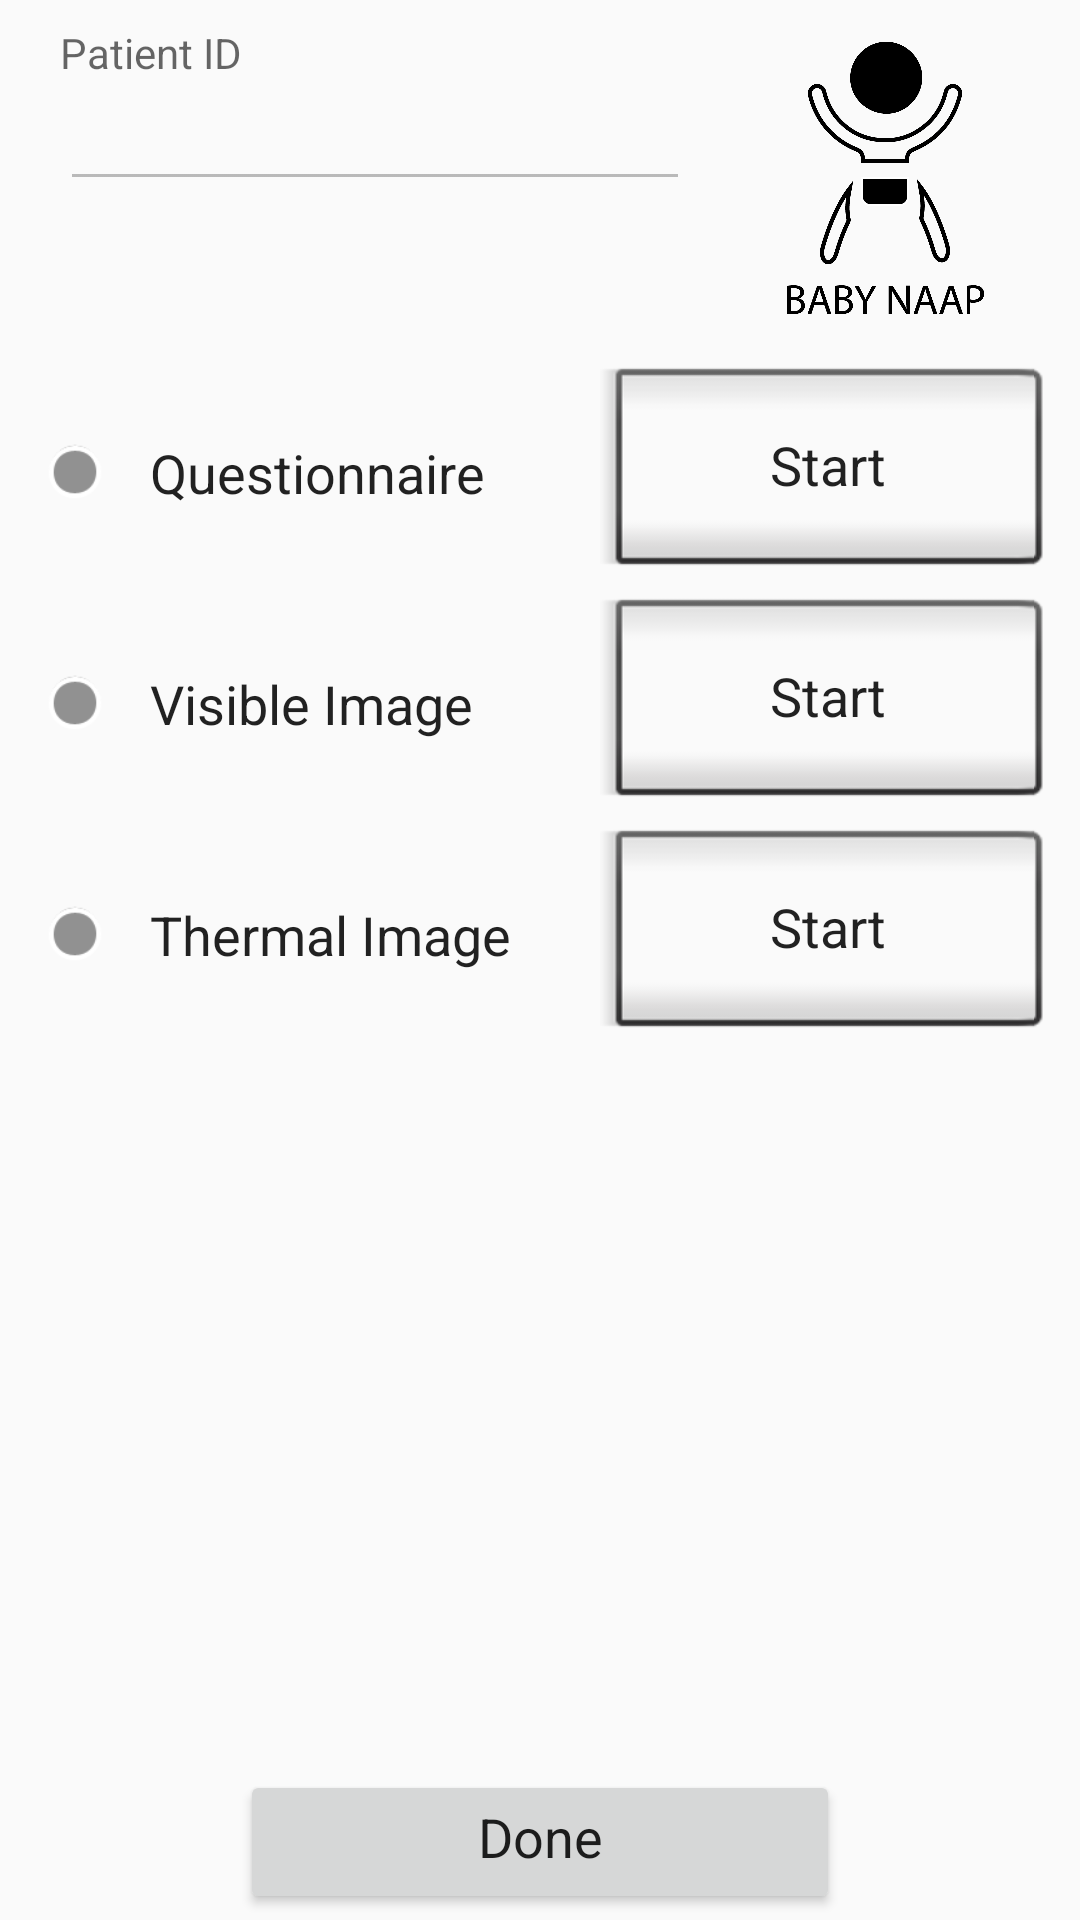

Layout XML and referenced resources for this Android screen:
<!-- AndroidManifest.xml: application theme AppTheme -->
<!-- res/layout/activity_measurements_summary.xml -->
<?xml version="1.0" encoding="utf-8"?>
<RelativeLayout
  xmlns:android="http://schemas.android.com/apk/res/android"
  android:layout_width="match_parent"
  android:layout_height="match_parent"
  android:focusable="true"
  android:focusableInTouchMode="true">

  <RelativeLayout
    android:id="@+id/idContainerLayout"
    android:layout_width="match_parent"
    android:layout_marginStart="20dp"
    android:layout_height="wrap_content">

    <TextView
      android:id="@+id/patientIdLabelTv"
      android:layout_width="wrap_content"
      android:layout_height="wrap_content"
      android:layout_marginTop="8dp"
      android:text="Patient ID"
      android:textAppearance="@android:style/TextAppearance.Small"/>

    <LinearLayout
      android:id="@+id/patientIdContainerLayout"
      android:layout_width="wrap_content"
      android:layout_height="40dp"
      android:layout_alignLeft="@+id/patientIdLabelTv"
      android:layout_alignStart="@+id/patientIdLabelTv"
      android:layout_below="@+id/patientIdLabelTv"
      android:orientation="horizontal">

      <EditText
        android:id="@+id/patientIdEt"
        android:layout_width="wrap_content"
        android:layout_height="40dp"
        android:ems="10"
        android:enabled="false"
        android:maxLines="1"/>
    </LinearLayout>


    <ImageView
      android:id="@+id/imageView"
      android:layout_width="100dp"
      android:layout_height="100dp"
      android:layout_weight="0.31"
      android:layout_marginTop="9dp"
      android:layout_alignParentEnd="true"
      android:layout_alignParentRight="true"
      android:layout_alignParentTop="true"
      android:layout_toRightOf="@+id/patientIdContainerLayout"
      android:src="@drawable/logo"/>

  </RelativeLayout>

  <ScrollView
    android:layout_width="match_parent"
    android:layout_height="match_parent"
    android:layout_marginTop="10dp"
    android:layout_marginBottom="54dp"
    android:layout_below="@+id/idContainerLayout">

    <LinearLayout
      android:id="@+id/measurementsContainerLayout"
      android:layout_width="match_parent"
      android:layout_height="wrap_content"
      android:layout_above="@+id/actionBtnLayout"
      android:layout_alignParentLeft="true"
      android:layout_alignParentStart="true"
      android:layout_below="@+id/idContainerLayout"
      android:orientation="vertical">

      <RelativeLayout
        android:id="@+id/woundQuestionnaireContainerLayout"
        android:layout_width="match_parent"
        android:layout_height="77dp"
        android:layout_alignParentLeft="true"
        android:layout_alignParentStart="true"
        android:layout_centerVertical="true"
        android:clickable="true"
        android:focusable="true"
        android:focusableInTouchMode="true"
        android:orientation="vertical">

        <ImageView
          android:id="@+id/statusIndicatorWoundQuestionnaireImageView"
          android:layout_width="50dp"
          android:layout_height="20dp"
          android:layout_alignParentLeft="true"
          android:layout_alignParentStart="true"
          android:layout_centerVertical="true"
          android:src="@android:drawable/presence_invisible"/>

        <FrameLayout
          android:layout_width="wrap_content"
          android:layout_height="wrap_content"
          android:layout_centerVertical="true"
          android:layout_toEndOf="@+id/statusIndicatorWoundQuestionnaireImageView"
          android:layout_toRightOf="@+id/statusIndicatorWoundQuestionnaireImageView">

          <TextView
            android:id="@+id/woundQuestionnaireAppNameTextView"
            android:layout_width="wrap_content"
            android:layout_height="wrap_content"
            android:layout_alignParentTop="true"
            android:layout_toEndOf="@+id/statusIndicatorWoundQuestionnaireImageView"
            android:layout_toRightOf="@+id/statusIndicatorWoundQuestionnaireImageView"
            android:text="Questionnaire"
            android:textAppearance="@android:style/TextAppearance.Medium"/>
        </FrameLayout>

        <Button
          android:id="@+id/woundQuestionnaireBtn"
          style="@android:style/Widget.Material.Light.Button.Inset"
          android:layout_width="150dp"
          android:layout_height="match_parent"
          android:layout_marginRight="10dp"
          android:layout_alignParentBottom="true"
          android:layout_alignParentEnd="true"
          android:layout_alignParentRight="true"
          android:layout_alignParentTop="true"
          android:backgroundTintMode="multiply"
          android:text="Start"
          android:textAppearance="@android:style/TextAppearance.Medium"/>
      </RelativeLayout>


      <RelativeLayout
        android:id="@+id/woundContainerLayout"
        android:layout_width="match_parent"
        android:layout_height="77dp"
        android:layout_alignParentLeft="true"
        android:layout_alignParentStart="true"
        android:layout_centerVertical="true"
        android:clickable="true"
        android:focusable="true"
        android:focusableInTouchMode="true"
        android:orientation="vertical">

        <ImageView
          android:id="@+id/statusIndicatorWoundImageView"
          android:layout_width="50dp"
          android:layout_height="20dp"
          android:layout_alignParentLeft="true"
          android:layout_alignParentStart="true"
          android:layout_centerVertical="true"
          android:src="@android:drawable/presence_invisible"/>

        <FrameLayout
          android:layout_width="wrap_content"
          android:layout_height="wrap_content"
          android:layout_centerVertical="true"
          android:layout_toEndOf="@+id/statusIndicatorWoundImageView"
          android:layout_toRightOf="@+id/statusIndicatorWoundImageView">

          <TextView
            android:id="@+id/woundAppNameTextView"
            android:layout_width="wrap_content"
            android:layout_height="wrap_content"
            android:layout_alignParentTop="true"
            android:layout_toEndOf="@+id/statusIndicatorWoundImageView"
            android:layout_toRightOf="@+id/statusIndicatorWoundImageView"
            android:text="Visible Image"
            android:textAppearance="@android:style/TextAppearance.Medium"/>
        </FrameLayout>

        <Button
          android:id="@+id/woundVisibleImageBtn"
          style="@android:style/Widget.Material.Light.Button.Inset"
          android:layout_width="150dp"
          android:layout_height="match_parent"
          android:layout_marginRight="10dp"
          android:layout_alignParentBottom="true"
          android:layout_alignParentEnd="true"
          android:layout_alignParentRight="true"
          android:layout_alignParentTop="true"
          android:backgroundTintMode="multiply"
          android:text="Start"
          android:textAppearance="@android:style/TextAppearance.Medium"/>
      </RelativeLayout>


      <RelativeLayout
        android:id="@+id/woundThermalContainerLayout"
        android:layout_width="match_parent"
        android:layout_height="77dp"
        android:layout_alignParentLeft="true"
        android:layout_alignParentStart="true"
        android:layout_centerVertical="true"
        android:clickable="true"
        android:focusable="true"
        android:focusableInTouchMode="true"
        android:orientation="vertical">

        <ImageView
          android:id="@+id/statusIndicatorWoundThermalImageView"
          android:layout_width="50dp"
          android:layout_height="20dp"
          android:layout_alignParentLeft="true"
          android:layout_alignParentStart="true"
          android:layout_centerVertical="true"
          android:src="@android:drawable/presence_invisible"/>

        <FrameLayout
          android:layout_width="wrap_content"
          android:layout_height="wrap_content"
          android:layout_centerVertical="true"
          android:layout_toEndOf="@+id/statusIndicatorWoundThermalImageView"
          android:layout_toRightOf="@+id/statusIndicatorWoundThermalImageView">

          <TextView
            android:id="@+id/woundThermalAppNameTextView"
            android:layout_width="wrap_content"
            android:layout_height="wrap_content"
            android:layout_alignParentTop="true"
            android:layout_toEndOf="@+id/statusIndicatorWoundThermalImageView"
            android:layout_toRightOf="@+id/statusIndicatorWoundThermalImageView"
            android:text="Thermal Image"
            android:textAppearance="@android:style/TextAppearance.Medium"/>
        </FrameLayout>

        <Button
          android:id="@+id/woundThermalBtn"
          style="@android:style/Widget.Material.Light.Button.Inset"
          android:layout_width="150dp"
          android:layout_height="match_parent"
          android:layout_marginRight="10dp"
          android:layout_alignParentBottom="true"
          android:layout_alignParentEnd="true"
          android:layout_alignParentRight="true"
          android:layout_alignParentTop="true"
          android:backgroundTintMode="multiply"
          android:text="Start"
          android:textAppearance="@android:style/TextAppearance.Medium"/>
      </RelativeLayout>


    </LinearLayout>
  </ScrollView>

  <Button
    android:id="@+id/doneBtn"
    android:layout_width="200dp"
    android:layout_height="wrap_content"
    android:layout_marginTop="2dp"
    android:layout_marginBottom="2dp"
    android:layout_alignParentBottom="true"
    android:layout_centerHorizontal="true"
    android:layout_gravity="center_horizontal"
    android:gravity="center_horizontal"
    android:text="Done"
    android:textAppearance="@android:style/TextAppearance.Medium"/>

  <TextView
    android:id="@+id/connectionTextView"
    android:layout_width="wrap_content"
    android:layout_height="wrap_content"
    android:layout_marginTop="8dp"
    android:layout_marginStart="9dp"
    android:layout_marginLeft="9dp"
    android:layout_alignParentLeft="true"
    android:layout_alignParentStart="true"
    android:layout_alignParentTop="true"
    android:text="waiting for connection"
    android:visibility="gone"/>


</RelativeLayout>
<!-- resources referenced by this layout -->
<resources>
  <!-- drawable logo: png bitmap (drawable, 32691 bytes) -->
  <style name="AppTheme" parent="Base.Theme.AppCompat.Light.DarkActionBar">
          
          <item name="colorPrimary">@color/colorPrimary</item>
          <item name="colorPrimaryDark">@color/colorPrimaryDark</item>
          <item name="colorAccent">@color/colorAccent</item>
      </style>
  <color name="colorPrimary">#3F51B5</color>
  <color name="colorPrimaryDark">#303F9F</color>
  <color name="colorAccent">#FF4081</color>
</resources>
